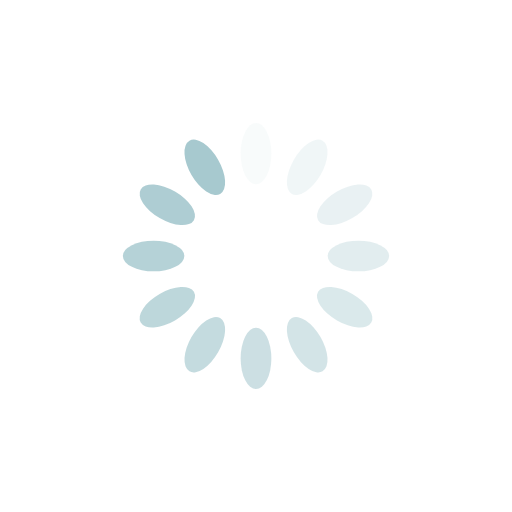
t = 0.00 s
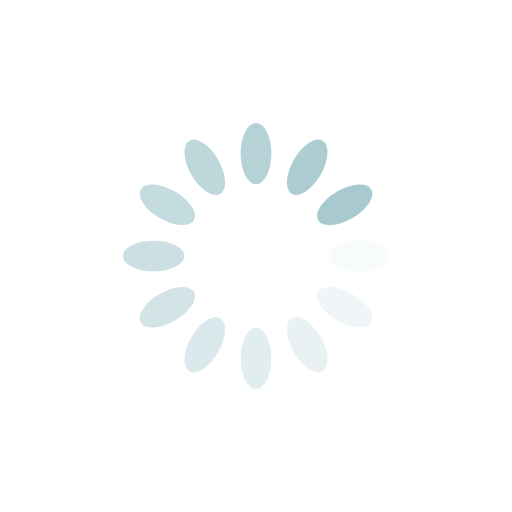
t = 0.25 s
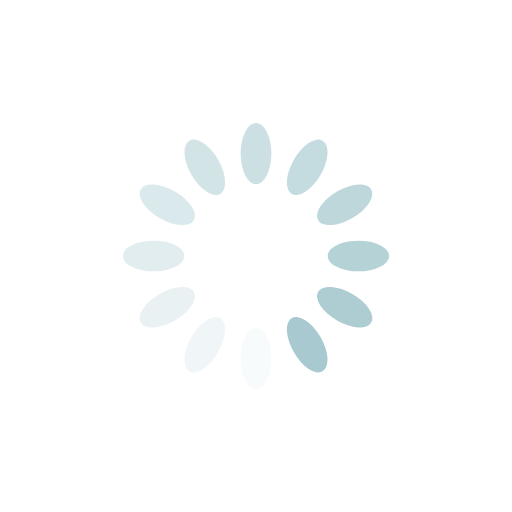
t = 0.50 s
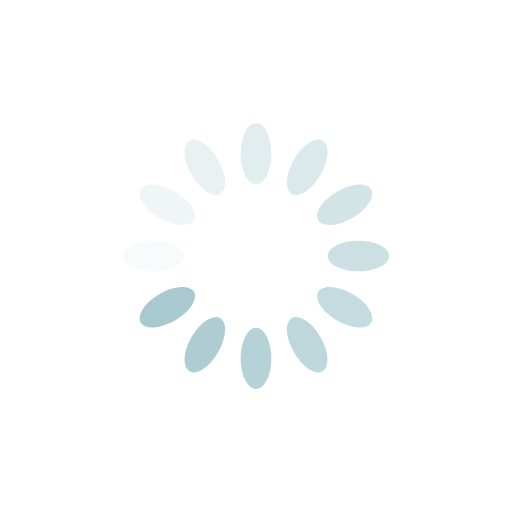
t = 0.75 s

The animated SVG that drew these frames (rendered in a browser with its animation timeline set to each time). Animation: 12 SMIL elements (animate=12); one cycle of 1.00 s, repeats indefinitely.

<?xml version="1.0" encoding="utf-8"?>
<svg xmlns="http://www.w3.org/2000/svg" xmlns:xlink="http://www.w3.org/1999/xlink" style="margin: auto; background: none; display: block; shape-rendering: auto;" width="200px" height="200px" viewBox="0 0 100 100" preserveAspectRatio="xMidYMid">
<g transform="rotate(0 50 50)">
  <rect x="47" y="24" rx="3" ry="6" width="6" height="12" fill="#a7c9cf">
    <animate attributeName="opacity" values="1;0" keyTimes="0;1" dur="1s" begin="-0.9166666666666666s" repeatCount="indefinite"></animate>
  </rect>
</g><g transform="rotate(30 50 50)">
  <rect x="47" y="24" rx="3" ry="6" width="6" height="12" fill="#a7c9cf">
    <animate attributeName="opacity" values="1;0" keyTimes="0;1" dur="1s" begin="-0.8333333333333334s" repeatCount="indefinite"></animate>
  </rect>
</g><g transform="rotate(60 50 50)">
  <rect x="47" y="24" rx="3" ry="6" width="6" height="12" fill="#a7c9cf">
    <animate attributeName="opacity" values="1;0" keyTimes="0;1" dur="1s" begin="-0.75s" repeatCount="indefinite"></animate>
  </rect>
</g><g transform="rotate(90 50 50)">
  <rect x="47" y="24" rx="3" ry="6" width="6" height="12" fill="#a7c9cf">
    <animate attributeName="opacity" values="1;0" keyTimes="0;1" dur="1s" begin="-0.6666666666666666s" repeatCount="indefinite"></animate>
  </rect>
</g><g transform="rotate(120 50 50)">
  <rect x="47" y="24" rx="3" ry="6" width="6" height="12" fill="#a7c9cf">
    <animate attributeName="opacity" values="1;0" keyTimes="0;1" dur="1s" begin="-0.5833333333333334s" repeatCount="indefinite"></animate>
  </rect>
</g><g transform="rotate(150 50 50)">
  <rect x="47" y="24" rx="3" ry="6" width="6" height="12" fill="#a7c9cf">
    <animate attributeName="opacity" values="1;0" keyTimes="0;1" dur="1s" begin="-0.5s" repeatCount="indefinite"></animate>
  </rect>
</g><g transform="rotate(180 50 50)">
  <rect x="47" y="24" rx="3" ry="6" width="6" height="12" fill="#a7c9cf">
    <animate attributeName="opacity" values="1;0" keyTimes="0;1" dur="1s" begin="-0.4166666666666667s" repeatCount="indefinite"></animate>
  </rect>
</g><g transform="rotate(210 50 50)">
  <rect x="47" y="24" rx="3" ry="6" width="6" height="12" fill="#a7c9cf">
    <animate attributeName="opacity" values="1;0" keyTimes="0;1" dur="1s" begin="-0.3333333333333333s" repeatCount="indefinite"></animate>
  </rect>
</g><g transform="rotate(240 50 50)">
  <rect x="47" y="24" rx="3" ry="6" width="6" height="12" fill="#a7c9cf">
    <animate attributeName="opacity" values="1;0" keyTimes="0;1" dur="1s" begin="-0.25s" repeatCount="indefinite"></animate>
  </rect>
</g><g transform="rotate(270 50 50)">
  <rect x="47" y="24" rx="3" ry="6" width="6" height="12" fill="#a7c9cf">
    <animate attributeName="opacity" values="1;0" keyTimes="0;1" dur="1s" begin="-0.16666666666666666s" repeatCount="indefinite"></animate>
  </rect>
</g><g transform="rotate(300 50 50)">
  <rect x="47" y="24" rx="3" ry="6" width="6" height="12" fill="#a7c9cf">
    <animate attributeName="opacity" values="1;0" keyTimes="0;1" dur="1s" begin="-0.08333333333333333s" repeatCount="indefinite"></animate>
  </rect>
</g><g transform="rotate(330 50 50)">
  <rect x="47" y="24" rx="3" ry="6" width="6" height="12" fill="#a7c9cf">
    <animate attributeName="opacity" values="1;0" keyTimes="0;1" dur="1s" begin="0s" repeatCount="indefinite"></animate>
  </rect>
</g>
<!-- [ldio] generated by https://loading.io/ --></svg>